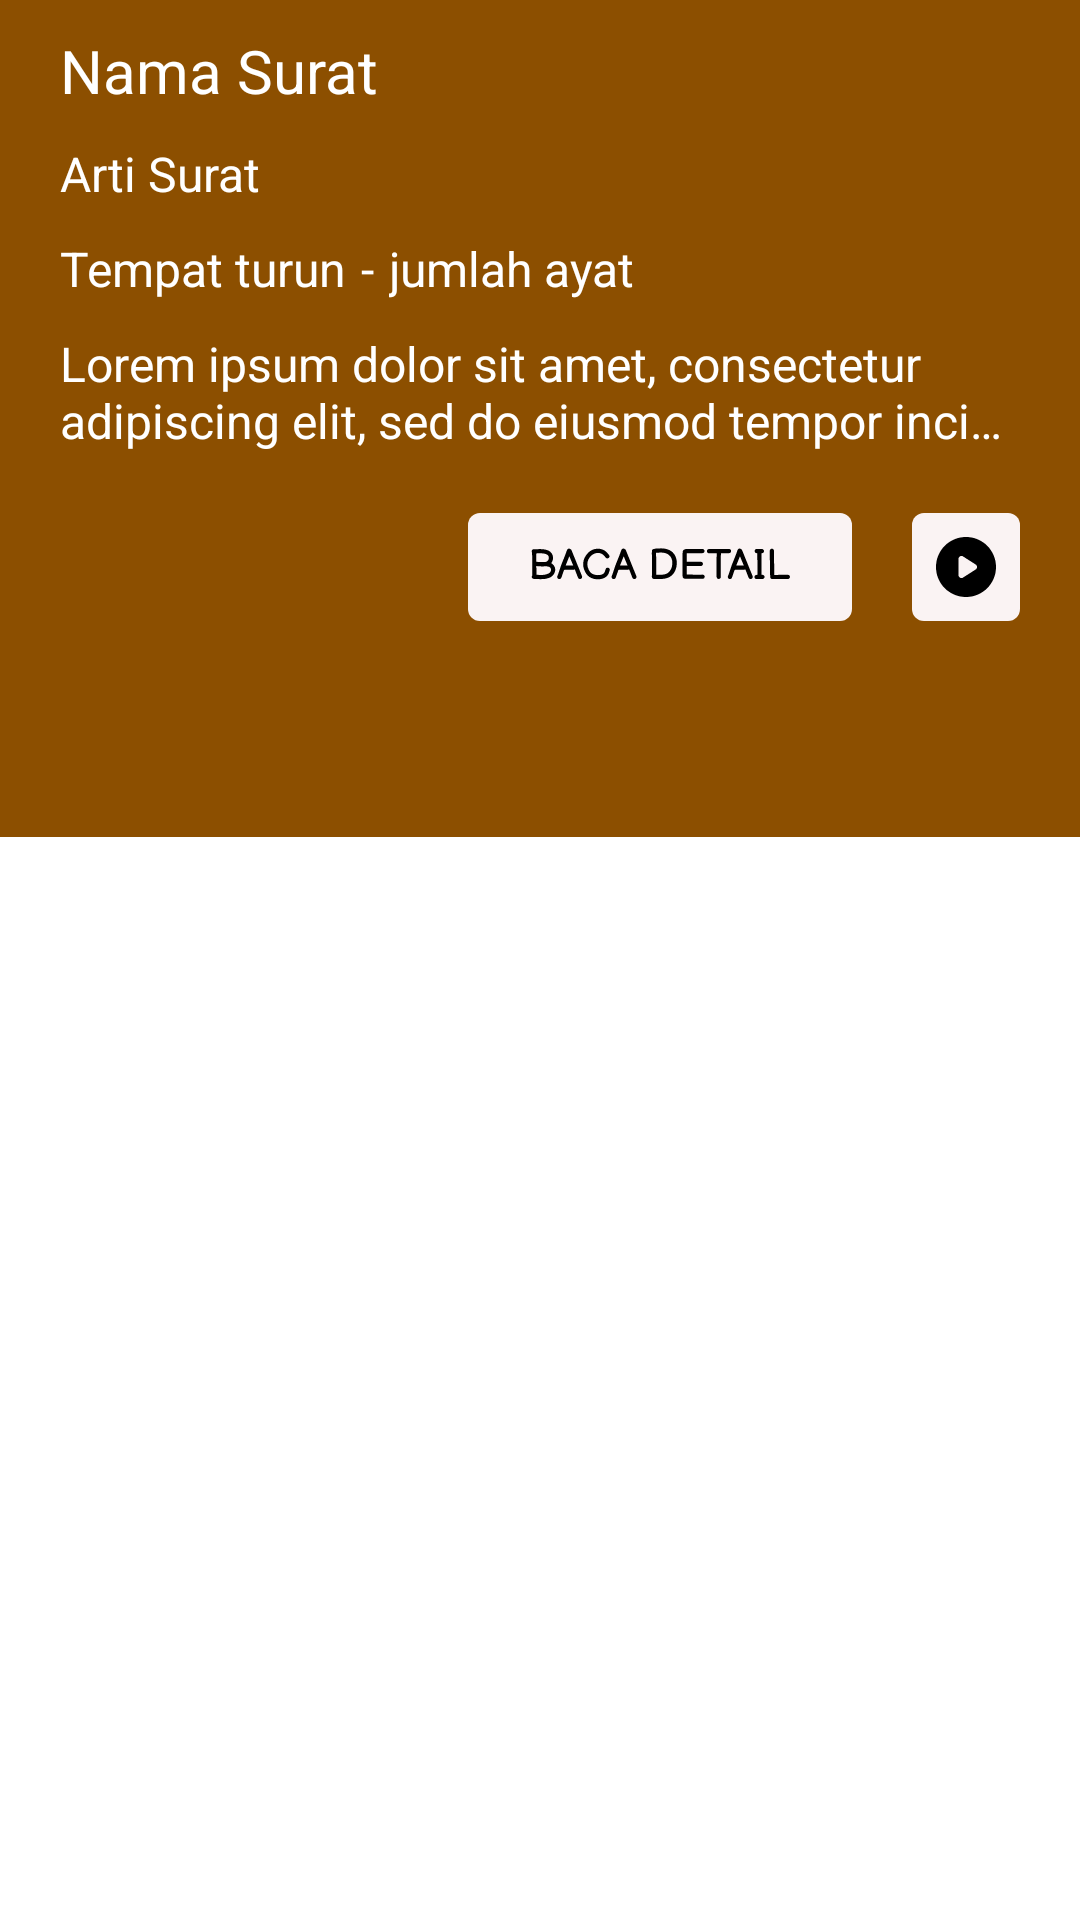

The Android layout XML behind this screen, and the referenced resources:
<!-- AndroidManifest.xml: activity theme Theme.ProjectEQuran.actionBar -->
<!-- res/layout/activity_detail.xml -->
<?xml version="1.0" encoding="utf-8"?>
<androidx.constraintlayout.widget.ConstraintLayout xmlns:android="http://schemas.android.com/apk/res/android"
    xmlns:app="http://schemas.android.com/apk/res-auto"
    xmlns:tools="http://schemas.android.com/tools"
    android:layout_width="match_parent"
    android:layout_height="match_parent"
    style="@style/Theme.ProjectEQuran.pageDetail"
    tools:context=".ui.detail.DetailActivity">

    <TextView
        android:id="@+id/tv_detail_namaSurat"
        android:layout_width="wrap_content"
        android:layout_height="wrap_content"
        android:text="@string/nama_surat"
        style="@style/Theme.ProjectEQuran.header"
        android:layout_marginTop="10dp"
        android:layout_marginStart="20dp"
        app:layout_constraintTop_toTopOf="parent"
        app:layout_constraintStart_toStartOf="parent"/>

    <TextView
        android:id="@+id/tv_detail_artiSurat"
        android:layout_width="wrap_content"
        android:layout_height="wrap_content"
        android:text="@string/arti_surat"
        style="@style/Theme.ProjectEQuran.subtext"
        android:layout_marginStart="20dp"
        android:layout_marginTop="10dp"
        app:layout_constraintTop_toBottomOf="@+id/tv_detail_namaSurat"
        app:layout_constraintStart_toStartOf="parent"/>

    <TextView
        android:id="@+id/tv_detail_tempatTurun"
        android:layout_width="wrap_content"
        android:layout_height="wrap_content"
        android:text="@string/tempat_turun"
        style="@style/Theme.ProjectEQuran.subtext"
        android:layout_marginStart="20dp"
        android:layout_marginTop="10dp"
        app:layout_constraintTop_toBottomOf="@+id/tv_detail_artiSurat"
        app:layout_constraintStart_toStartOf="parent"/>

    <TextView
        android:id="@+id/tv_detail_divider"
        android:layout_width="wrap_content"
        android:layout_height="wrap_content"
        android:text="@string/divider"
        style="@style/Theme.ProjectEQuran.subtext"
        android:layout_marginStart="5dp"
        android:layout_marginTop="10dp"
        app:layout_constraintTop_toBottomOf="@+id/tv_detail_artiSurat"
        app:layout_constraintStart_toEndOf="@+id/tv_detail_tempatTurun"/>

    <TextView
        android:id="@+id/tv_detail_jumlahAyat"
        android:layout_width="wrap_content"
        android:layout_height="wrap_content"
        android:text="@string/jumlah_ayat"
        style="@style/Theme.ProjectEQuran.subtext"
        android:layout_marginStart="5dp"
        android:layout_marginTop="10dp"
        app:layout_constraintTop_toBottomOf="@+id/tv_detail_artiSurat"
        app:layout_constraintStart_toEndOf="@+id/tv_detail_divider"/>

    <TextView
        android:id="@+id/tv_detail_deskripsi"
        android:layout_width="match_parent"
        android:layout_height="wrap_content"
        android:ellipsize="end"
        android:maxLines="2"
        android:text="@string/deskripsi"
        style="@style/Theme.ProjectEQuran.subtext"
        android:layout_marginStart="20dp"
        android:layout_marginTop="10dp"
        android:layout_marginEnd="20dp"
        app:layout_constraintTop_toBottomOf="@+id/tv_detail_tempatTurun"
        app:layout_constraintStart_toStartOf="parent"/>

    <ImageButton
        android:id="@+id/btn_detail_play"
        android:layout_width="wrap_content"
        android:layout_height="wrap_content"
        android:background="@null"
        android:src="@drawable/play_button_light"
        android:layout_marginEnd="20dp"
        android:layout_marginTop="20dp"
        app:layout_constraintTop_toBottomOf="@+id/tv_detail_deskripsi"
        app:layout_constraintEnd_toEndOf="parent"
        android:contentDescription="@string/play_button" />

    <ImageButton
        android:id="@+id/btn_detail_baca"
        android:layout_width="wrap_content"
        android:layout_height="wrap_content"
        android:background="@null"
        android:src="@drawable/baca_button_light"
        android:layout_marginEnd="20dp"
        android:layout_marginTop="20dp"
        app:layout_constraintTop_toBottomOf="@+id/tv_detail_deskripsi"
        app:layout_constraintEnd_toStartOf="@+id/btn_detail_play"
        android:contentDescription="@string/play_button" />

    <com.google.android.material.tabs.TabLayout
        android:id="@+id/tabs"
        android:layout_width="match_parent"
        android:layout_height="wrap_content"
        android:layout_gravity="bottom"
        android:layout_marginTop="16dp"
        app:tabSelectedTextColor="@color/white"
        style="@style/Theme.ProjectEQuran.pageDetail"
        android:minHeight="?actionBarSize"
        app:layout_constraintTop_toBottomOf="@+id/btn_detail_baca"
        app:tabIndicatorFullWidth="false"
        app:tabIndicatorHeight="2dp"
        app:tabMode="fixed"
        app:tabRippleColor="@null"
        tools:ignore="MissingConstraints" />

    <androidx.viewpager2.widget.ViewPager2
        android:id="@id/container"
        android:layout_width="match_parent"
        android:layout_height="0dp"
        app:layout_behavior="@string/appbar_scrolling_view_behavior"
        app:layout_constraintBottom_toBottomOf="parent"
        style="@style/Theme.ProjectEQuran.viewPager"
        app:layout_constraintEnd_toEndOf="parent"
        app:layout_constraintStart_toStartOf="parent"
        app:layout_constraintTop_toBottomOf="@id/tabs" />

</androidx.constraintlayout.widget.ConstraintLayout>
<!-- resources referenced by this layout -->
<resources>
  <color name="white">#FFFFFFFF</color>
  <!-- drawable baca_button_light: vector/xml drawable (drawable, 10929 chars, omitted) -->
  <!-- drawable play_button_light (drawable) -->
  <vector xmlns:android="http://schemas.android.com/apk/res/android"
      android:width="36dp"
      android:height="36dp"
      android:viewportWidth="36"
      android:viewportHeight="36">
    <path
        android:pathData="M4,0L32,0A4,4 0,0 1,36 4L36,32A4,4 0,0 1,32 36L4,36A4,4 0,0 1,0 32L0,4A4,4 0,0 1,4 0z"
        android:fillColor="#FFFBFF"/>
    <path
        android:pathData="M4,0L32,0A4,4 0,0 1,36 4L36,32A4,4 0,0 1,32 36L4,36A4,4 0,0 1,0 32L0,4A4,4 0,0 1,4 0z"
        android:fillColor="#8C4F00"
        android:fillAlpha="0.05"/>
    <path
        android:pathData="M15.5,15.325V20.675C15.5,21.058 15.675,21.35 16.025,21.55C16.375,21.75 16.717,21.733 17.05,21.5L21.2,18.85C21.517,18.65 21.675,18.367 21.675,18C21.675,17.633 21.517,17.35 21.2,17.15L17.05,14.5C16.717,14.267 16.375,14.25 16.025,14.45C15.675,14.65 15.5,14.942 15.5,15.325ZM18,28C16.617,28 15.317,27.737 14.1,27.212C12.883,26.687 11.825,25.975 10.925,25.075C10.025,24.175 9.313,23.117 8.788,21.9C8.263,20.683 8,19.383 8,18C8,16.617 8.263,15.317 8.788,14.1C9.313,12.883 10.025,11.825 10.925,10.925C11.825,10.025 12.883,9.312 14.1,8.787C15.317,8.262 16.617,8 18,8C19.383,8 20.683,8.262 21.9,8.787C23.117,9.312 24.175,10.025 25.075,10.925C25.975,11.825 26.687,12.883 27.212,14.1C27.737,15.317 28,16.617 28,18C28,19.383 27.737,20.683 27.212,21.9C26.687,23.117 25.975,24.175 25.075,25.075C24.175,25.975 23.117,26.687 21.9,27.212C20.683,27.737 19.383,28 18,28Z"
        android:fillColor="#000000"/>
  </vector>
  <string name="arti_surat">Arti Surat</string>
  <string name="deskripsi">Lorem ipsum dolor sit amet, consectetur adipiscing elit, sed do eiusmod tempor incididunt ut labore et dolore magna aliqua.</string>
  <string name="divider">-</string>
  <string name="jumlah_ayat">jumlah ayat</string>
  <string name="nama_surat">Nama Surat</string>
  <string name="play_button">play_button</string>
  <string name="tempat_turun">Tempat turun</string>
  <style name="Theme.ProjectEQuran.header">
          <item name="fontFamily" tools:targetApi="o">@font/balsamicsans_bold</item>
          <item name="android:textSize" tools:targetApi="o">20sp</item>
          <item name="android:textColor" tools:targetApi="o">@color/white</item>
      </style>
  <style name="Theme.ProjectEQuran.pageDetail">
          <item name="android:background">@color/primary</item>
      </style>
  <style name="Theme.ProjectEQuran.subtext">
          <item name="fontFamily" tools:targetApi="o">@font/balsamiqsans_regular</item>
          <item name="android:textSize" tools:targetApi="o">16sp</item>
          <item name="android:textColor" tools:targetApi="o">@color/white</item>
      </style>
  <style name="Theme.ProjectEQuran.viewPager">
          <item name="android:background">@color/white</item>
      </style>
  <style name="Theme.ProjectEQuran.actionBar" parent="Theme.MaterialComponents.DayNight.DarkActionBar">
          
          <item name="colorPrimary">@color/primary</item>
          <item name="colorPrimaryVariant">@color/purple_700</item>
          <item name="colorOnPrimary">@color/white</item>
          
          <item name="colorSecondary">@color/teal_200</item>
          <item name="colorSecondaryVariant">@color/teal_700</item>
          <item name="colorOnSecondary">@color/black</item>
          
          <item name="android:statusBarColor">?attr/colorPrimaryVariant</item>
          
      </style>
  <color name="primary">#8C4F00</color>
  <color name="purple_700">#8C4F00</color>
  <color name="teal_200">#FF03DAC5</color>
  <color name="teal_700">#FF018786</color>
  <color name="black">#FF000000</color>
</resources>
